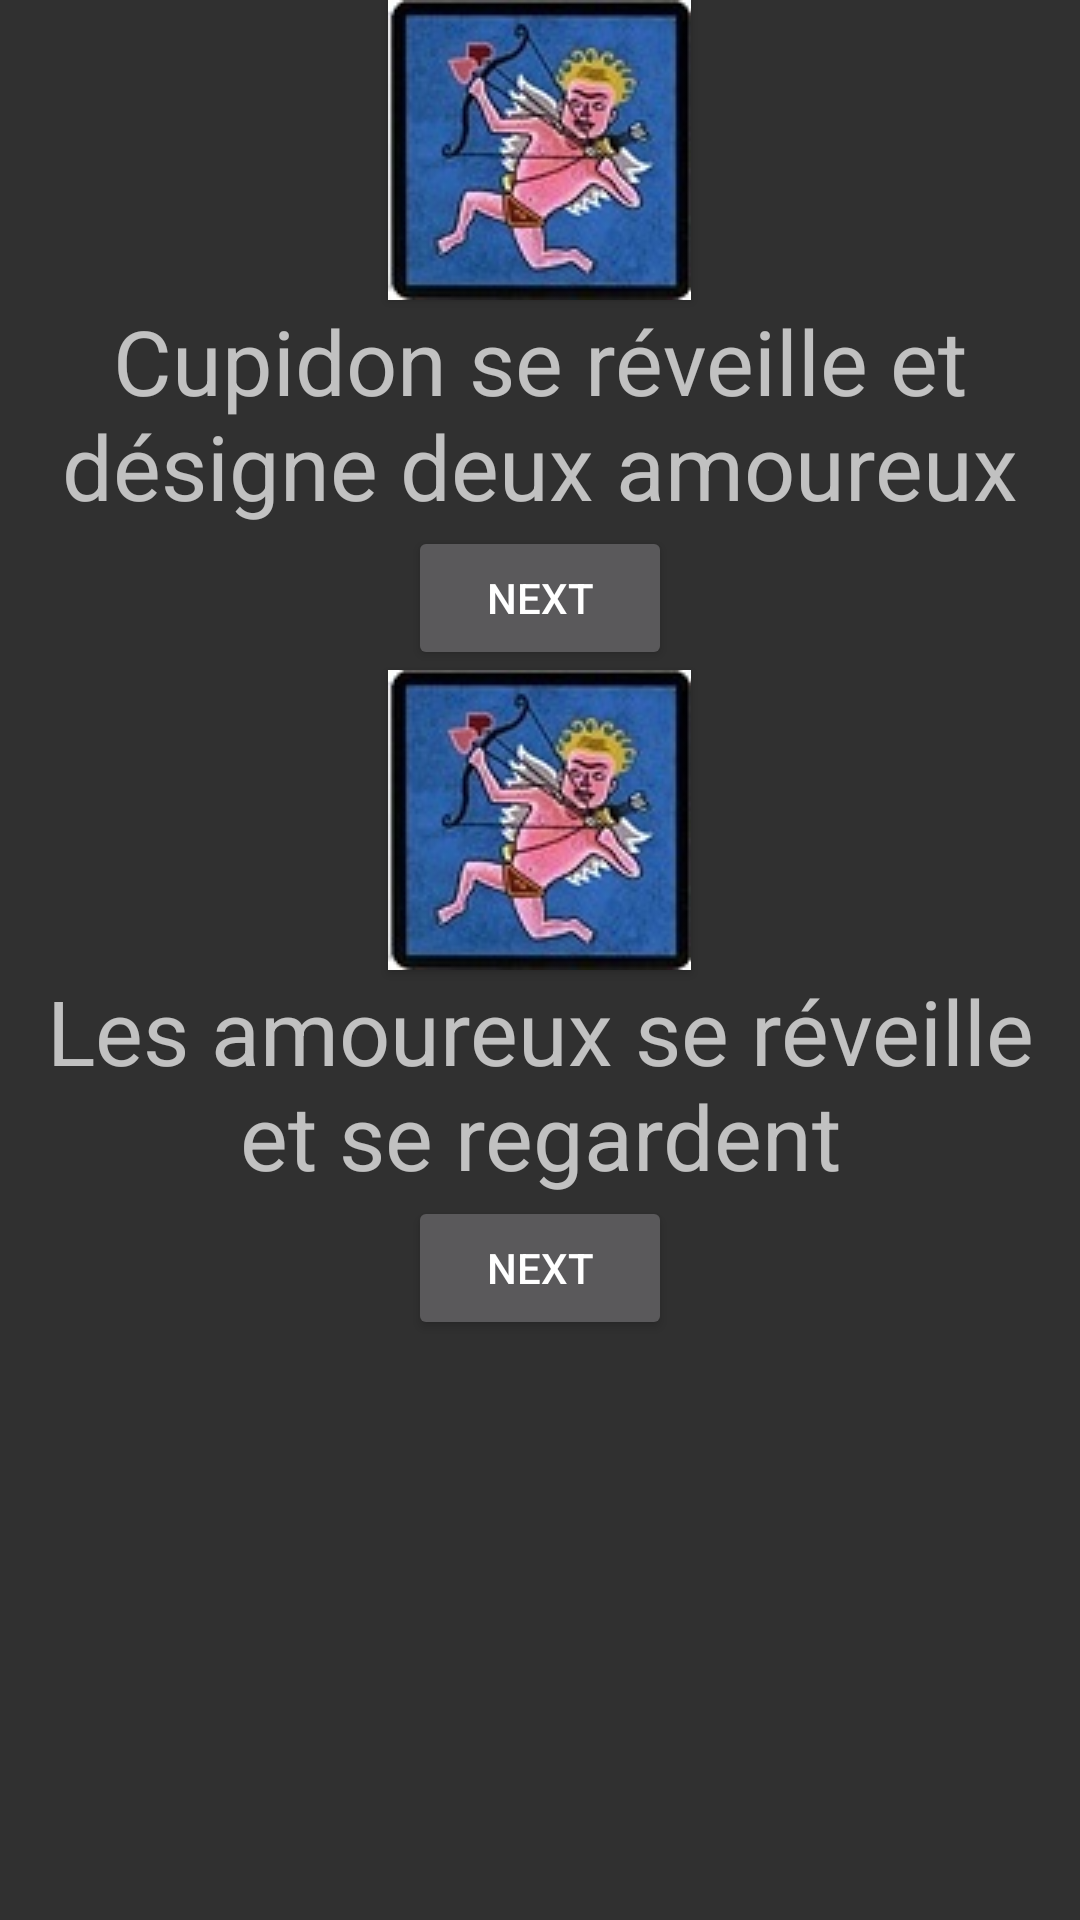

This screen was rendered from an Android layout file. Write that file and the resources it references.
<!-- AndroidManifest.xml: application theme AppTheme -->
<!-- res/layout/activity_first_turn.xml -->
<?xml version="1.0" encoding="utf-8"?>
<LinearLayout xmlns:android="http://schemas.android.com/apk/res/android"
    android:orientation="vertical" android:layout_width="match_parent"
    android:layout_height="match_parent">

    <Button
        android:background="@drawable/cupidon"
        android:layout_width="wrap_content"
        android:layout_height="wrap_content"
        android:layout_gravity="center"/>

    <TextView
        android:layout_width="wrap_content"
        android:layout_height="wrap_content"
        android:textSize="30dp"
        android:textAlignment="center"
        android:text="Cupidon se réveille et désigne deux amoureux"/>

    <Button
        android:layout_width="wrap_content"
        android:layout_height="wrap_content"
        android:text="NEXT"
        android:layout_gravity="center" />


    <Button
        android:background="@drawable/cupidon"
        android:layout_width="wrap_content"
        android:layout_height="wrap_content"
        android:layout_gravity="center"/>

    <TextView
        android:layout_width="wrap_content"
        android:layout_height="wrap_content"
        android:textSize="30dp"
        android:textAlignment="center"
        android:text="Les amoureux se réveille et se regardent"/>

    <Button
        android:id="@+id/next_to_first_turn"
        android:layout_width="wrap_content"
        android:layout_height="wrap_content"
        android:text="NEXT"
        android:layout_gravity="center" />

</LinearLayout>
<!-- resources referenced by this layout -->
<resources>
  <!-- drawable cupidon: png bitmap (drawable, 27062 bytes) -->
  <style name="AppTheme" parent="@style/Theme.AppCompat.NoActionBar">
          
          <item name="colorPrimary">@color/colorPrimary</item>
          <item name="colorPrimaryDark">@color/colorPrimaryDark</item>
          <item name="colorAccent">@color/colorAccent</item>
          <item name="windowNoTitle">true</item>
          <item name="windowActionBar">false</item>
          <item name="android:windowFullscreen">true</item>
          <item name="android:windowContentOverlay">@null</item>
      </style>
  <!-- not gathered from this repository: default colours our renderer supplied (Android Studio template values) -->
  <color name="colorPrimary">#FF6200EE</color>
  <color name="colorPrimaryDark">#FF3700B3</color>
  <color name="colorAccent">#FF03DAC5</color>
</resources>
